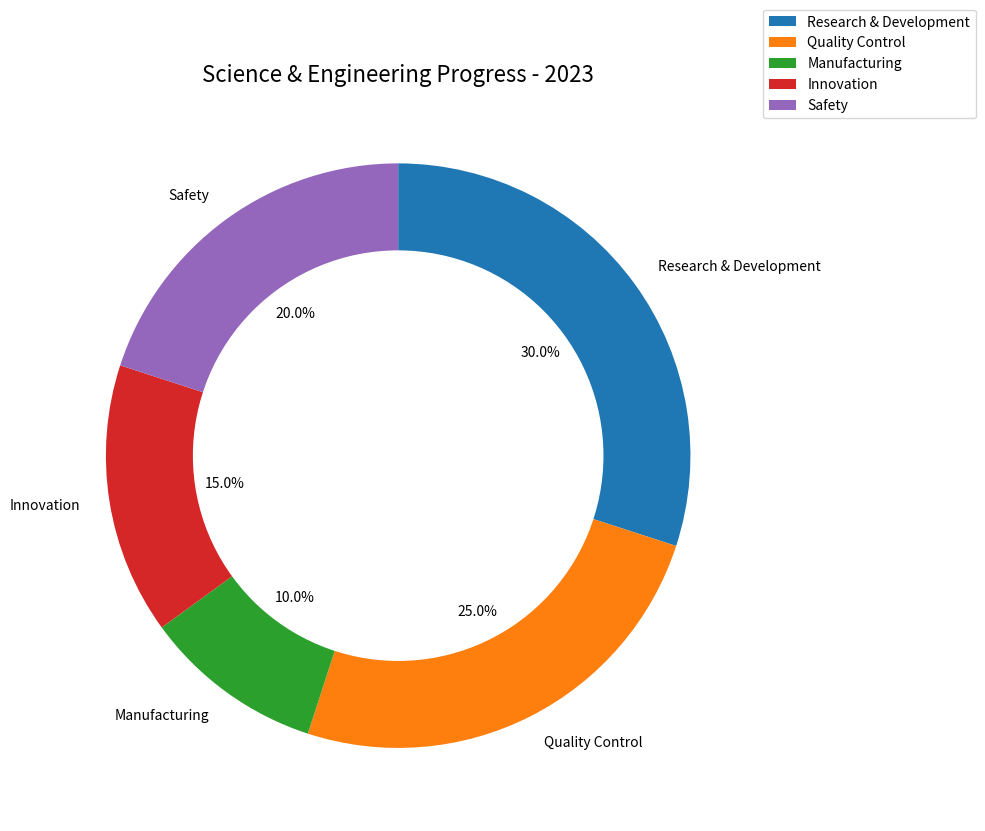

This chart was generated by the following Python code: (Note: this script raises an exception after producing the figure.)

import matplotlib.pyplot as plt
import matplotlib.patches as mpatches
import numpy as np

data_labels = ['Research & Development', 'Quality Control', 'Manufacturing', 'Innovation', 'Safety']
data = [0.3, 0.25, 0.1, 0.15, 0.2]
line_labels = ['Category']

fig, ax = plt.subplots(figsize=(10, 10))
ax.pie(data, labels=data_labels, autopct='%1.1f%%', startangle=90, counterclock=False)
circle=plt.Circle((0,0), 0.7, color='white')
ax.add_artist(circle)
ax.legend(data_labels, loc='upper right', bbox_to_anchor=(1.3, 1.12))
plt.title('Science & Engineering Progress - 2023', fontsize=16)
plt.tight_layout()
plt.savefig('/cpfs01/user/yanxiangchao/code0/gpt_chart/structchart_simulation/simulated_data_corner_cases/rings/png/20231227-021402_42.png')
plt.clf()
